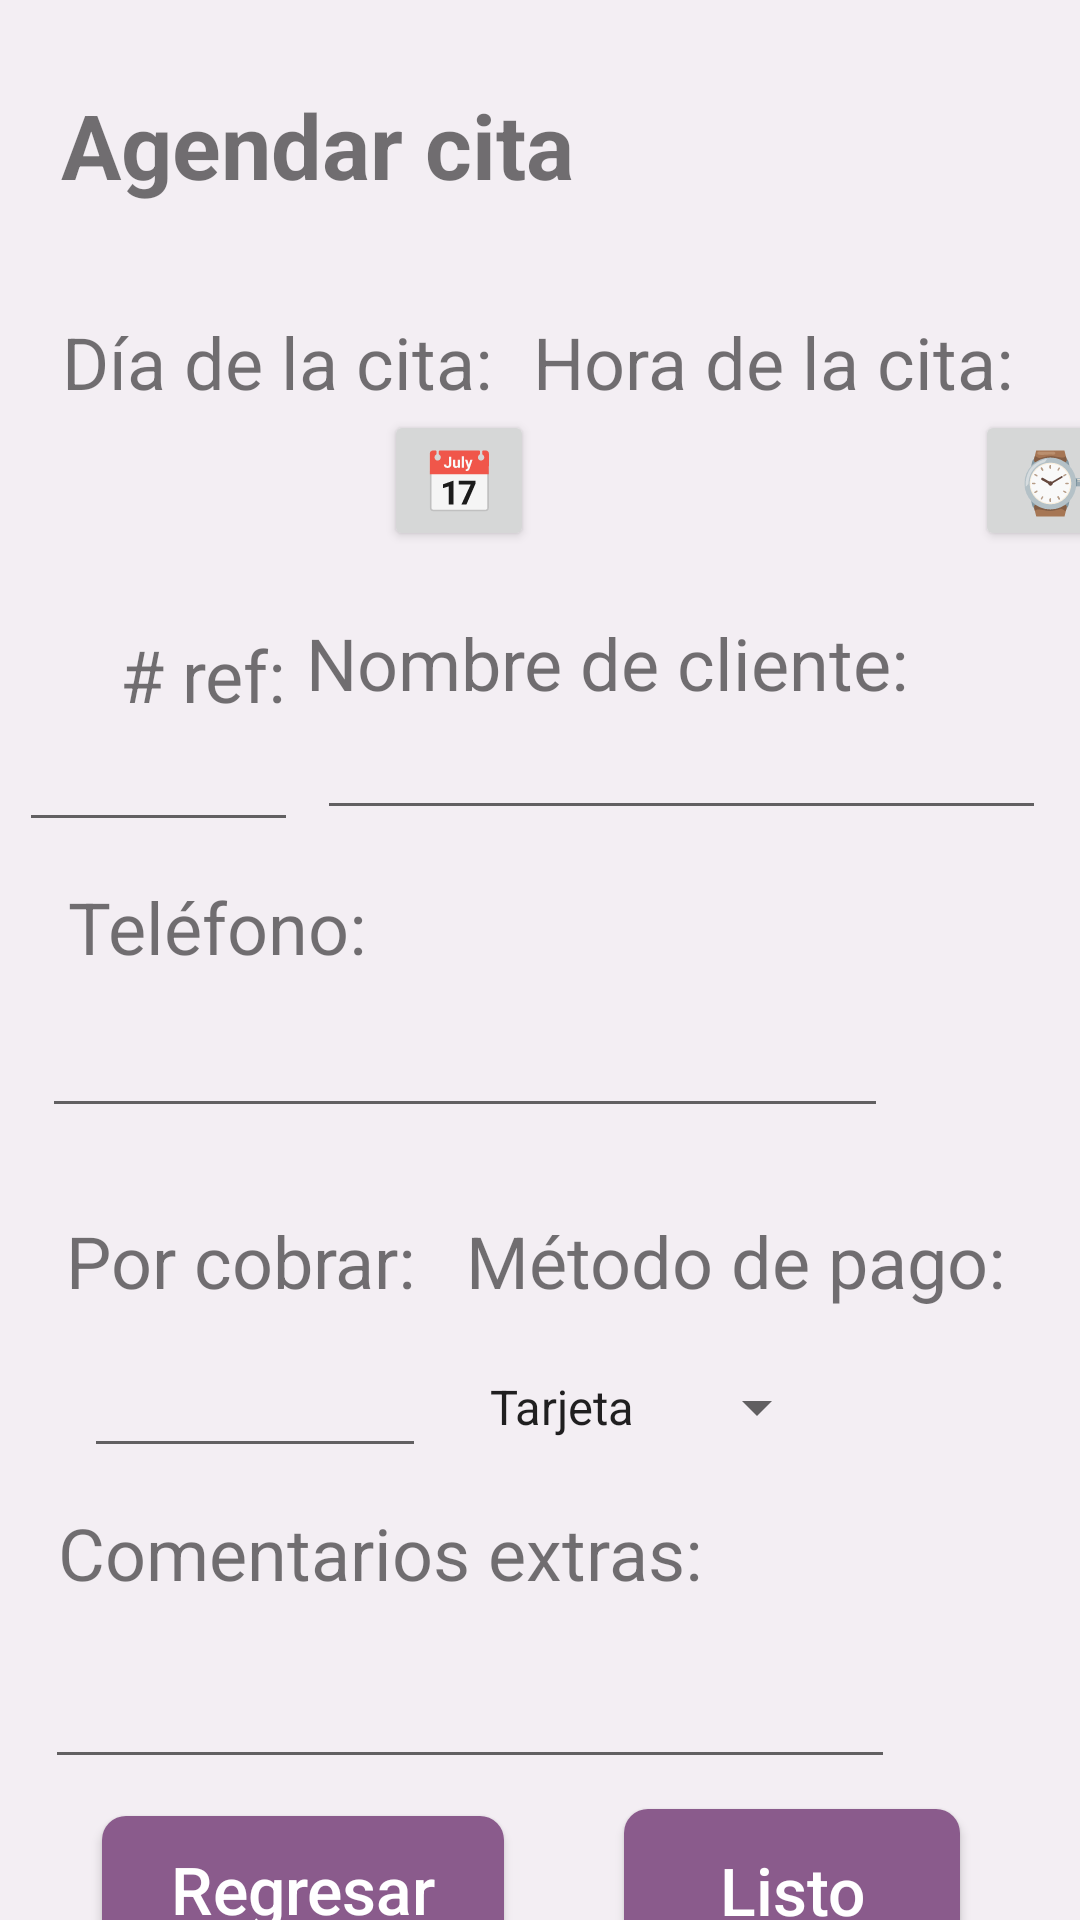

Android layout source for this screen:
<!-- AndroidManifest.xml: application theme AppTheme -->
<!-- res/layout/activity_agendar.xml -->
<?xml version="1.0" encoding="utf-8"?>
<androidx.constraintlayout.widget.ConstraintLayout xmlns:android="http://schemas.android.com/apk/res/android"
    xmlns:app="http://schemas.android.com/apk/res-auto"
    xmlns:tools="http://schemas.android.com/tools"
    android:layout_width="match_parent"
    android:layout_height="match_parent"
    android:background="#F3EEF3"
    tools:context=".Agendar">

    <TextView
        android:id="@+id/textView"
        android:layout_width="wrap_content"
        android:layout_height="wrap_content"
        android:layout_marginTop="28dp"
        android:text="Agendar cita"
        android:textColorLink="#8A5B8C"
        android:textSize="30sp"
        android:textStyle="bold"
        app:layout_constraintEnd_toEndOf="parent"
        app:layout_constraintHorizontal_bias="0.108"
        app:layout_constraintStart_toStartOf="parent"
        app:layout_constraintTop_toTopOf="parent" />

    <Button
        android:id="@+id/sel_hora"
        android:layout_width="50dp"
        android:layout_height="47dp"
        android:layout_marginStart="3dp"
        android:onClick="abrirHora"
        android:text="⌚"
        android:textAllCaps="false"
        android:textSize="20sp"
        app:layout_constraintEnd_toEndOf="parent"
        app:layout_constraintHorizontal_bias="0.0"
        app:layout_constraintStart_toEndOf="@+id/textview_hora"
        app:layout_constraintTop_toBottomOf="@+id/textView3" />

    <TextView
        android:id="@+id/textView3"
        android:layout_width="wrap_content"
        android:layout_height="wrap_content"
        android:layout_marginTop="36dp"
        android:layout_marginEnd="16dp"
        android:text="Hora de la cita:"
        android:textSize="24sp"
        app:layout_constraintEnd_toEndOf="parent"
        app:layout_constraintHorizontal_bias="0.676"
        app:layout_constraintStart_toEndOf="@+id/textView2"
        app:layout_constraintTop_toBottomOf="@+id/textView" />

    <Button
        android:id="@+id/sel_dia"
        android:layout_width="50dp"
        android:layout_height="47dp"
        android:layout_marginStart="4dp"
        android:onClick="abrirCalendario"
        android:text="📅"
        android:textAllCaps="false"
        android:textSize="20sp"
        app:layout_constraintStart_toEndOf="@+id/textview_dia"
        app:layout_constraintTop_toBottomOf="@+id/textView2" />

    <TextView
        android:id="@+id/textView2"
        android:layout_width="wrap_content"
        android:layout_height="wrap_content"
        android:layout_marginTop="36dp"
        android:text="Día de la cita:"
        android:textSize="24sp"
        app:layout_constraintEnd_toEndOf="parent"
        app:layout_constraintHorizontal_bias="0.096"
        app:layout_constraintStart_toStartOf="parent"
        app:layout_constraintTop_toBottomOf="@+id/textView" />

    <TextView
        android:id="@+id/textView10"
        android:layout_width="62dp"
        android:layout_height="29dp"
        android:layout_marginStart="40dp"
        android:layout_marginTop="28dp"
        android:text="# ref:"
        android:textSize="24sp"
        app:layout_constraintStart_toStartOf="parent"
        app:layout_constraintTop_toBottomOf="@+id/textview_dia" />

    <TextView
        android:id="@+id/textView21"
        android:layout_width="247dp"
        android:layout_height="31dp"
        android:layout_marginTop="12dp"
        android:text="Comentarios extras:"
        android:textSize="24sp"
        app:layout_constraintEnd_toEndOf="parent"
        app:layout_constraintHorizontal_bias="0.17"
        app:layout_constraintStart_toStartOf="parent"
        app:layout_constraintTop_toBottomOf="@+id/cobro" />

    <TextView
        android:id="@+id/textView11"
        android:layout_width="226dp"
        android:layout_height="29dp"
        android:layout_marginTop="24dp"
        android:layout_marginEnd="32dp"
        android:text="Nombre de cliente:"
        android:textSize="24sp"
        app:layout_constraintEnd_toEndOf="parent"
        app:layout_constraintTop_toBottomOf="@+id/textview_hora" />

    <EditText
        android:id="@+id/nombre_cliente"
        android:layout_width="243dp"
        android:layout_height="53dp"
        android:layout_marginTop="40dp"
        android:ems="10"
        android:inputType="textPersonName"
        android:textSize="24sp"
        app:layout_constraintEnd_toEndOf="parent"
        app:layout_constraintHorizontal_bias="0.904"
        app:layout_constraintStart_toStartOf="parent"
        app:layout_constraintTop_toBottomOf="@+id/sel_dia" />

    <EditText
        android:id="@+id/id"
        android:layout_width="93dp"
        android:layout_height="48dp"
        android:layout_marginTop="52dp"
        android:ems="10"
        android:inputType="number"
        android:textSize="24sp"
        app:layout_constraintEnd_toStartOf="@+id/nombre_cliente"
        app:layout_constraintHorizontal_bias="0.508"
        app:layout_constraintStart_toStartOf="parent"
        app:layout_constraintTop_toBottomOf="@+id/textview_dia" />

    <EditText
        android:id="@+id/comentarios"
        android:layout_width="wrap_content"
        android:layout_height="wrap_content"
        android:layout_marginTop="360dp"
        android:ems="10"
        android:inputType="textPersonName"
        android:textSize="24sp"
        app:layout_constraintEnd_toEndOf="parent"
        app:layout_constraintHorizontal_bias="0.195"
        app:layout_constraintStart_toStartOf="parent"
        app:layout_constraintTop_toBottomOf="@+id/sel_hora" />

    <EditText
        android:id="@+id/telefono"
        android:layout_width="282dp"
        android:layout_height="51dp"
        android:ems="10"
        android:inputType="phone"
        app:layout_constraintEnd_toEndOf="parent"
        app:layout_constraintHorizontal_bias="0.18"
        app:layout_constraintStart_toStartOf="parent"
        app:layout_constraintTop_toBottomOf="@+id/textView6" />

    <TextView
        android:id="@+id/textView6"
        android:layout_width="wrap_content"
        android:layout_height="wrap_content"
        android:layout_marginTop="16dp"
        android:text="Teléfono:"
        android:textSize="24sp"
        app:layout_constraintEnd_toEndOf="parent"
        app:layout_constraintHorizontal_bias="0.087"
        app:layout_constraintStart_toStartOf="parent"
        app:layout_constraintTop_toBottomOf="@+id/nombre_cliente" />


    <TextView
        android:id="@+id/textView7"
        android:layout_width="wrap_content"
        android:layout_height="wrap_content"
        android:layout_marginTop="28dp"
        android:text="Por cobrar:"
        android:textSize="24sp"
        app:layout_constraintEnd_toEndOf="parent"
        app:layout_constraintHorizontal_bias="0.091"
        app:layout_constraintStart_toStartOf="parent"
        app:layout_constraintTop_toBottomOf="@+id/telefono" />


    <TextView
        android:id="@+id/textView9"
        android:layout_width="wrap_content"
        android:layout_height="wrap_content"
        android:layout_marginTop="28dp"
        android:text="Método de pago:"
        android:textSize="24sp"
        app:layout_constraintEnd_toEndOf="parent"
        app:layout_constraintHorizontal_bias="0.402"
        app:layout_constraintStart_toEndOf="@+id/textView7"
        app:layout_constraintTop_toBottomOf="@+id/telefono" />

    <EditText
        android:id="@+id/cobro"
        android:layout_width="114dp"
        android:layout_height="41dp"
        android:layout_marginStart="28dp"
        android:layout_marginTop="12dp"
        android:ems="10"
        android:inputType="numberDecimal"
        app:layout_constraintStart_toStartOf="parent"
        app:layout_constraintTop_toBottomOf="@+id/textView7" />

    <Button
        android:id="@+id/listo"
        android:layout_width="112dp"
        android:layout_height="54dp"
        android:background="@drawable/rounded_colors"
        android:text="Listo"
        android:textAllCaps="false"
        android:textColor="#FFFFFF"
        android:textSize="22sp"
        app:layout_constraintBottom_toBottomOf="@+id/regresar"
        app:layout_constraintEnd_toEndOf="parent"
        app:layout_constraintStart_toEndOf="@+id/regresar"
        app:layout_constraintTop_toTopOf="@+id/regresar" />

    <Button
        android:id="@+id/regresar"
        android:layout_width="134dp"
        android:layout_height="49dp"
        android:layout_marginTop="116dp"
        android:background="@drawable/rounded_colors"
        android:text="Regresar"
        android:textAllCaps="false"
        android:textColor="#FFFFFF"
        android:textSize="22sp"
        app:layout_constraintEnd_toEndOf="parent"
        app:layout_constraintHorizontal_bias="0.15"
        app:layout_constraintStart_toStartOf="parent"
        app:layout_constraintTop_toBottomOf="@+id/cobro" />

    <TextView
        android:id="@+id/textview_dia"
        android:layout_width="100dp"
        android:layout_height="40dp"
        android:layout_marginStart="24dp"
        android:layout_marginTop="4dp"
        android:enabled="false"
        android:onClick="abrirHora"
        android:textColor="#131313"
        android:textSize="18sp"
        app:layout_constraintStart_toStartOf="parent"
        app:layout_constraintTop_toBottomOf="@+id/textView2" />

    <TextView
        android:id="@+id/textview_hora"
        android:layout_width="100dp"
        android:layout_height="40dp"
        android:layout_marginStart="44dp"
        android:layout_marginTop="4dp"
        android:enabled="false"
        android:textColor="#131313"
        android:textSize="18sp"
        app:layout_constraintStart_toEndOf="@+id/sel_dia"
        app:layout_constraintTop_toBottomOf="@+id/textView3" />

    <Spinner
        android:id="@+id/metodo_p"
        android:layout_width="wrap_content"
        android:layout_height="wrap_content"
        android:layout_marginTop="12dp"
        android:entries="@array/opciones"
        app:layout_constraintBottom_toBottomOf="@+id/cobro"
        app:layout_constraintStart_toStartOf="@+id/textView9"
        app:layout_constraintTop_toBottomOf="@+id/textView9" />

</androidx.constraintlayout.widget.ConstraintLayout>
<!-- resources referenced by this layout -->
<resources>
  <string-array name="opciones">
          <item>Tarjeta</item>
          <item>Efectivo</item>
      </string-array>
  <!-- drawable rounded_colors (drawable) -->
  <?xml version="1.0" encoding="utf-8"?>
  <shape xmlns:android="http://schemas.android.com/apk/res/android">
      <corners android:radius="8dp" />
      <solid android:color="#8A5B8C"/>
  </shape>
  <style name="AppTheme" parent="Theme.AppCompat.Light.DarkActionBar">
          
          <item name="colorPrimary">@color/morado</item>
          <item name="colorPrimaryDark">@color/morado</item>
          <item name="colorAccent">@color/colorAccent</item>
      </style>
  <color name="morado">#8A5B8C</color>
  <color name="colorAccent">#D81B60</color>
</resources>
